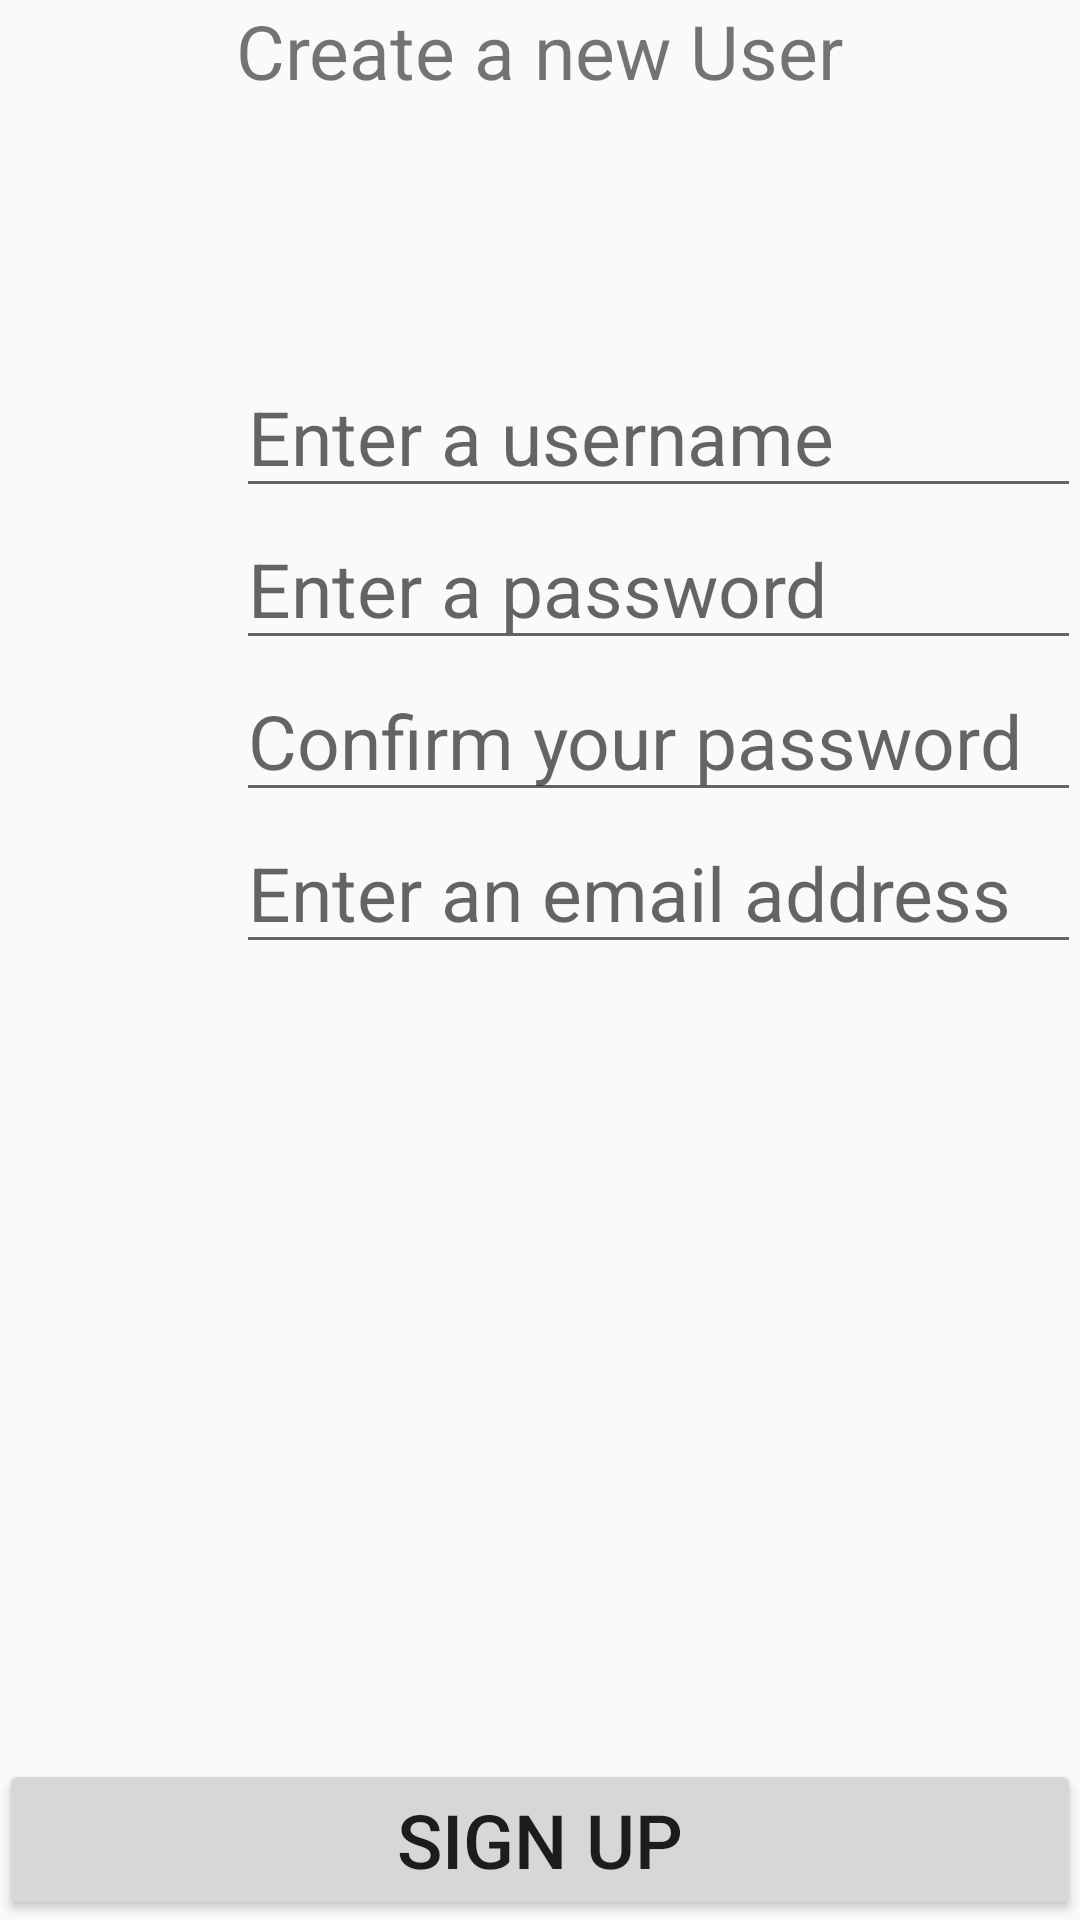

Layout XML and referenced resources for this Android screen:
<!-- AndroidManifest.xml: application theme AppTheme -->
<!-- res/layout/activity_sign_up.xml -->
<RelativeLayout xmlns:android="http://schemas.android.com/apk/res/android"
    xmlns:tools="http://schemas.android.com/tools" android:layout_width="match_parent"
    android:layout_height="match_parent" android:paddingLeft="@dimen/activity_horizontal_margin"
    android:paddingRight="@dimen/activity_horizontal_margin"
    android:paddingTop="@dimen/activity_vertical_margin"
    android:paddingBottom="@dimen/activity_vertical_margin"
    tools:context="com.cmpt470g8.boardio.SignUp">

    <TextView android:text="@string/signUplbl" android:layout_width="wrap_content"
        android:layout_height="wrap_content"
        android:id="@+id/lblSignUp"
        android:textSize="25sp"
        android:layout_alignParentTop="true"
        android:layout_centerHorizontal="true" />

    <EditText
        android:layout_width="wrap_content"
        android:layout_height="wrap_content"
        android:id="@+id/enterNewUserName"
        android:layout_below="@+id/lblSignUp"
        android:layout_alignParentRight="true"
        android:layout_alignParentEnd="true"
        android:layout_marginTop="85dp"
        android:textSize="25sp"
        android:hint="Enter a username"
        android:layout_alignLeft="@+id/enterPassword"
        android:layout_alignStart="@+id/enterPassword" />

    <EditText
        android:layout_width="wrap_content"
        android:layout_height="wrap_content"
        android:inputType="textPassword"
        android:ems="10"
        android:id="@+id/enterPassword"
        android:layout_below="@+id/enterNewUserName"
        android:layout_alignParentRight="true"
        android:layout_alignParentEnd="true"
        android:textSize="25sp"
        android:hint="Enter a password"
        android:layout_alignLeft="@+id/lblSignUp"
        android:layout_alignStart="@+id/lblSignUp" />

    <EditText
        android:layout_width="wrap_content"
        android:layout_height="wrap_content"
        android:id="@+id/confirmPassword"
        android:inputType="textPassword"
        android:layout_below="@+id/enterPassword"
        android:layout_alignParentRight="true"
        android:layout_alignParentEnd="true"
        android:textSize="25sp"
        android:hint="Confirm your password"
        android:layout_alignLeft="@+id/enterPassword"
        android:layout_alignStart="@+id/enterPassword" />

    <EditText
        android:layout_width="wrap_content"
        android:layout_height="wrap_content"
        android:id="@+id/enterEmail"
        android:inputType="textEmailAddress"
        android:layout_below="@+id/confirmPassword"
        android:layout_alignParentRight="true"
        android:layout_alignParentEnd="true"
        android:textSize="25sp"
        android:hint="Enter an email address"
        android:layout_alignLeft="@+id/enterPassword"
        android:layout_alignStart="@+id/enterPassword" />

    <Button
        android:layout_width="wrap_content"
        android:layout_height="wrap_content"
        android:text="@string/signUp"
        android:id="@+id/btnSignUp"
        android:layout_alignParentBottom="true"
        android:layout_alignParentLeft="true"
        android:layout_alignParentStart="true"
        android:layout_alignRight="@+id/enterEmail"
        android:layout_alignEnd="@+id/enterEmail"
        android:textSize="25sp"
        android:onClick="createNewUser"/>

</RelativeLayout>
<!-- resources referenced by this layout -->
<resources>
  <string name="signUp">Sign Up</string>
  <string name="signUplbl">Create a new User</string>
  <style name="AppTheme" parent="Theme.AppCompat.Light.DarkActionBar">
          
          <item name="homeAsUpIndicator">@drawable/ic_drawer</item>
          <item name="android:homeAsUpIndicator">@drawable/ic_drawer</item>
      </style>
</resources>
